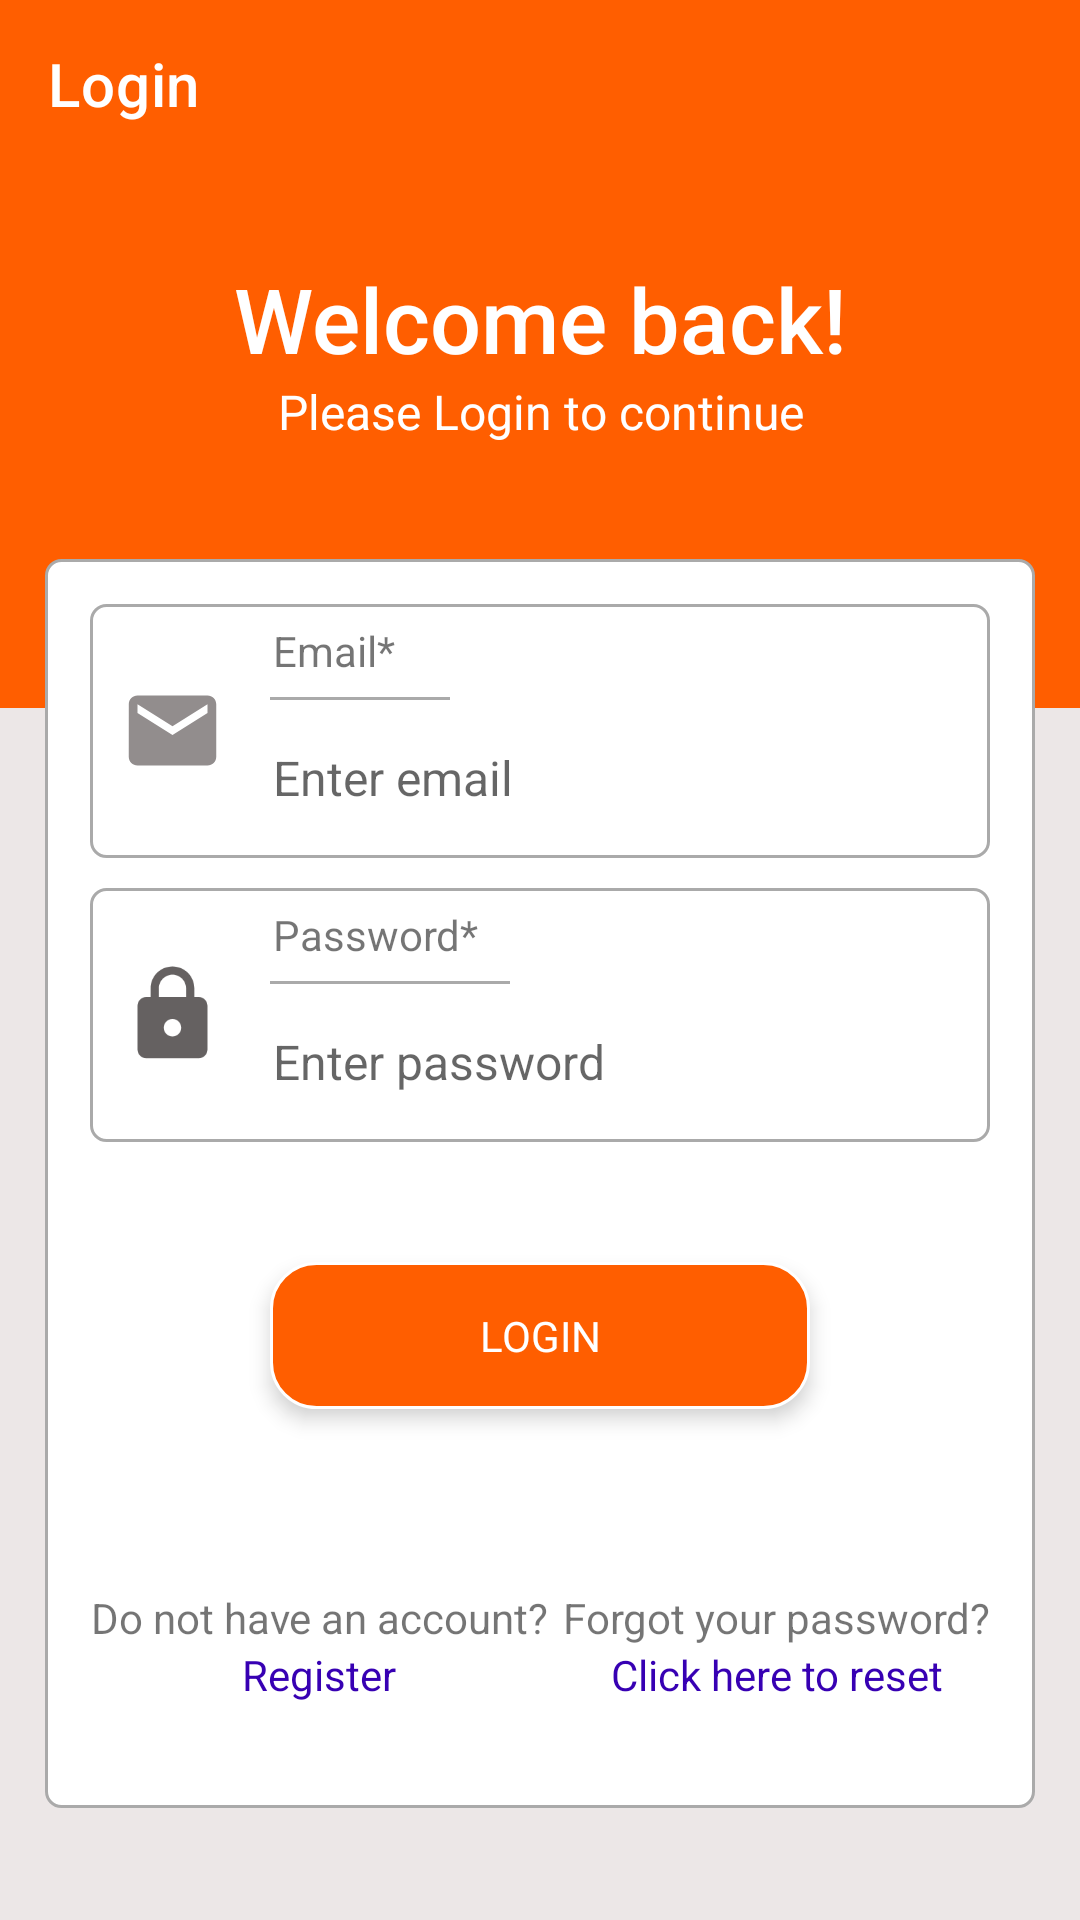

This screen was rendered from an Android layout file. Write that file and the resources it references.
<!-- AndroidManifest.xml: application theme Theme.FoodApp -->
<!-- res/layout/activity_login.xml -->
<?xml version="1.0" encoding="utf-8"?>
<RelativeLayout
    xmlns:android="http://schemas.android.com/apk/res/android"
    xmlns:app="http://schemas.android.com/apk/res-auto"
    xmlns:tools="http://schemas.android.com/tools"
    android:layout_width="match_parent"
    android:layout_height="match_parent"
    tools:context=".Activity.LoginActivity">

    <com.google.android.material.appbar.AppBarLayout
        android:id="@+id/app_Bar_Layout"
        android:layout_width="match_parent"
        android:layout_height="wrap_content">


        <androidx.appcompat.widget.Toolbar
            android:id="@+id/toolbarAction_bar"
            android:layout_width="match_parent"
            android:layout_height="?actionBarSize"
            android:background="#ff5e00"
            app:navigationIcon="@drawable/arrow_back_24"
            app:title="Login"
            app:titleTextColor="#FFFFFF" />

    </com.google.android.material.appbar.AppBarLayout>

    <ScrollView
        android:layout_width="match_parent"
        android:layout_height="match_parent"
        android:background="#ECE7E7"
        android:layout_below="@+id/app_Bar_Layout">

        <LinearLayout
            android:layout_width="match_parent"
            android:layout_height="wrap_content"
            android:orientation="vertical">

            <RelativeLayout
                android:layout_width="match_parent"
                android:layout_height="180dp"
                android:background="#ff5e00">

                <TextView
                    android:id="@+id/textViewTitle"
                    android:layout_width="match_parent"
                    android:layout_height="wrap_content"
                    android:layout_marginTop="30dp"
                    android:text="Welcome back!"
                    android:textAlignment="center"
                    android:textAppearance="@style/TextAppearance.AppCompat.Title"
                    android:textColor="#FFFFFF"
                    android:textSize="30dp" />

                <TextView
                    android:layout_width="match_parent"
                    android:layout_height="wrap_content"
                    android:layout_below="@+id/textViewTitle"
                    android:text="Please Login to continue"
                    android:textAlignment="center"
                    android:textAppearance="@style/TextAppearance.AppCompat.Menu"
                    android:textColor="#FFFFFF" />
            </RelativeLayout>

            <RelativeLayout
                android:layout_width="match_parent"
                android:layout_height="wrap_content"
                android:layout_marginLeft="15dp"
                android:layout_marginTop="-50dp"
                android:layout_marginRight="15dp"
                android:layout_marginBottom="15dp"
                android:background="@drawable/fram_shape"
                android:padding="15dp">

                <RelativeLayout
                    android:id="@+id/RL_email"
                    android:layout_width="match_parent"
                    android:layout_height="wrap_content"
                    android:background="@drawable/fram_shape">

                    <ImageView
                        android:id="@+id/imageViewEmail"
                        android:layout_width="35dp"
                        android:layout_height="35dp"
                        android:layout_centerVertical="true"
                        android:layout_marginLeft="10dp"
                        android:layout_marginRight="10dp"
                        android:src="@drawable/email_24" />

                    <TextView
                        android:id="@+id/textView_login_email"
                        android:layout_width="match_parent"
                        android:layout_height="wrap_content"
                        android:layout_toEndOf="@id/imageViewEmail"
                        android:padding="6dp"
                        android:text="Email*" />

                    <View
                        android:id="@+id/divider_email"
                        android:layout_width="60dp"
                        android:layout_height="1dp"
                        android:layout_below="@id/textView_login_email"
                        android:layout_marginLeft="60dp"
                        android:background="#AAAAAA" />

                    <EditText
                        android:id="@+id/editText_login_email"
                        android:layout_width="match_parent"
                        android:layout_height="wrap_content"
                        android:layout_below="@id/textView_login_email"
                        android:layout_marginTop="10dp"
                        android:layout_marginBottom="10dp"
                        android:layout_toEndOf="@id/imageViewEmail"
                        android:background="@android:color/transparent"
                        android:hint="Enter email"
                        android:inputType="textEmailAddress"
                        android:padding="6dp"
                        android:textSize="16sp"
                        tools:ignore="TouchTargetSizeCheck" />

                </RelativeLayout>

                <RelativeLayout
                    android:id="@+id/RL_pwd"
                    android:layout_width="match_parent"
                    android:layout_height="wrap_content"
                    android:layout_below="@id/RL_email"
                    android:layout_marginTop="10dp"
                    android:background="@drawable/fram_shape">

                    <ImageView
                        android:id="@+id/imageViewPwd"
                        android:layout_width="35dp"
                        android:layout_height="35dp"
                        android:layout_centerVertical="true"
                        android:layout_marginLeft="10dp"
                        android:layout_marginRight="10dp"
                        android:src="@drawable/lock_24" />

                    <TextView
                        android:id="@+id/textView_login_pwd"
                        android:layout_width="match_parent"
                        android:layout_height="wrap_content"
                        android:layout_toEndOf="@id/imageViewPwd"
                        android:padding="6dp"
                        android:text="Password*" />

                    <View
                        android:id="@+id/divider_pwd"
                        android:layout_width="80dp"
                        android:layout_height="1dp"
                        android:layout_below="@id/textView_login_pwd"
                        android:layout_marginLeft="60dp"
                        android:background="#AAAAAA" />

                    <EditText
                        android:id="@+id/editText_login_pwd"
                        android:layout_width="260dp"
                        android:layout_height="wrap_content"
                        android:layout_below="@id/textView_login_pwd"
                        android:layout_marginTop="10dp"
                        android:layout_marginBottom="10dp"
                        android:layout_toEndOf="@id/imageViewPwd"
                        android:background="@android:color/transparent"
                        android:hint="Enter password"
                        android:inputType="textPassword"
                        android:padding="6dp"
                        android:textSize="16sp"
                        tools:ignore="TouchTargetSizeCheck" />

                    <ImageView
                        android:id="@+id/imageView_show_hide_pwd"
                        android:layout_width="33dp"
                        android:layout_height="33dp"
                        android:layout_below="@id/textView_login_pwd"
                        android:layout_alignParentEnd="true"
                        android:layout_marginTop="10dp"
                        android:layout_marginRight="10dp" />

                </RelativeLayout>

                <TextView
                    android:id="@+id/button_login"
                    android:layout_width="180dp"
                    android:layout_height="wrap_content"
                    android:layout_below="@id/RL_pwd"
                    android:layout_centerInParent="true"
                    android:layout_marginTop="40dp"
                    android:layout_marginBottom="30dp"
                    android:background="@drawable/button_shape"
                    android:elevation="4dp"
                    android:gravity="center"
                    android:paddingTop="15dp"
                    android:paddingBottom="15dp"
                    android:text="LOGIN"
                    android:textColor="#FFFFFF" />

                <LinearLayout
                    android:layout_width="wrap_content"
                    android:layout_height="wrap_content"
                    android:layout_below="@id/button_login"
                    android:layout_marginTop="10dp"
                    android:layout_marginBottom="20dp"
                    android:orientation="vertical">

                    <TextView
                        android:id="@+id/textView_register"
                        android:layout_width="match_parent"
                        android:layout_height="wrap_content"
                        android:layout_marginTop="20dp"
                        android:text="Do not have an account?"
                        android:textAlignment="center" />

                    <TextView
                        android:id="@+id/textView_register_link"
                        android:layout_width="match_parent"
                        android:layout_height="wrap_content"
                        android:text="Register"
                        android:textAlignment="center"
                        android:textColor="#3700B3" />
                </LinearLayout>

                <LinearLayout
                    android:layout_width="wrap_content"
                    android:layout_height="wrap_content"
                    android:layout_below="@id/button_login"
                    android:layout_alignParentEnd="true"
                    android:layout_marginTop="10dp"
                    android:layout_marginBottom="20dp"
                    android:orientation="vertical">

                    <TextView
                        android:id="@+id/textView_forgot_password"
                        android:layout_width="match_parent"
                        android:layout_height="wrap_content"
                        android:layout_marginTop="20dp"
                        android:text="Forgot your password?"
                        android:textAlignment="center" />

                    <TextView
                        android:id="@+id/textView_forgot_password_link"
                        android:layout_width="match_parent"
                        android:layout_height="wrap_content"
                        android:text="@string/click_here_to_reset"
                        android:textAlignment="center"
                        android:textColor="#3700B3" />
                </LinearLayout>

            </RelativeLayout>
        </LinearLayout>

    </ScrollView>

    <ProgressBar
        android:id="@+id/progressBar"
        style="?android:attr/progressBarStyleLarge"
        android:layout_width="wrap_content"
        android:layout_height="wrap_content"
        android:layout_centerHorizontal="true"
        android:layout_centerVertical="true"
        android:elevation="10dp"
        android:visibility="gone" />
</RelativeLayout>
<!-- resources referenced by this layout -->
<resources>
  <!-- drawable button_shape (drawable) -->
  <?xml version="1.0" encoding="utf-8"?>
  <shape xmlns:android="http://schemas.android.com/apk/res/android"
     android:shape="rectangle" >
  
      <solid android:color="#ff5e00"/>
      <corners android:radius="15dp"/>
      <stroke android:width="1dp" android:color="#FFFFFF"/>
  
  </shape>
  <!-- drawable email_24 (drawable) -->
  <vector android:height="24dp" android:tint="#928D8D"
      android:viewportHeight="24" android:viewportWidth="24"
      android:width="24dp" xmlns:android="http://schemas.android.com/apk/res/android">
      <path android:fillColor="@android:color/white" android:pathData="M20,4L4,4c-1.1,0 -1.99,0.9 -1.99,2L2,18c0,1.1 0.9,2 2,2h16c1.1,0 2,-0.9 2,-2L22,6c0,-1.1 -0.9,-2 -2,-2zM20,8l-8,5 -8,-5L4,6l8,5 8,-5v2z"/>
  </vector>
  <!-- drawable fram_shape (drawable) -->
  <?xml version="1.0" encoding="utf-8"?>
  <shape xmlns:android="http://schemas.android.com/apk/res/android"
      android:shape="rectangle">
      <solid android:color="@color/white"/>
      <corners android:radius="5dp"/>
      <stroke android:width="1dp" android:color="#AAAAAA"/>
  
  </shape>
  <!-- drawable lock_24 (drawable) -->
  <vector android:height="24dp" android:tint="#656161"
      android:viewportHeight="24" android:viewportWidth="24"
      android:width="24dp" xmlns:android="http://schemas.android.com/apk/res/android">
      <path android:fillColor="@android:color/white" android:pathData="M18,8h-1L17,6c0,-2.76 -2.24,-5 -5,-5S7,3.24 7,6v2L6,8c-1.1,0 -2,0.9 -2,2v10c0,1.1 0.9,2 2,2h12c1.1,0 2,-0.9 2,-2L20,10c0,-1.1 -0.9,-2 -2,-2zM12,17c-1.1,0 -2,-0.9 -2,-2s0.9,-2 2,-2 2,0.9 2,2 -0.9,2 -2,2zM15.1,8L8.9,8L8.9,6c0,-1.71 1.39,-3.1 3.1,-3.1 1.71,0 3.1,1.39 3.1,3.1v2z"/>
  </vector>
  <string name="click_here_to_reset">Click here to reset</string>
  <style name="Theme.FoodApp" parent="Theme.MaterialComponents.Light.NoActionBar">
          
          <item name="colorPrimary">#ff5e00</item>
          <item name="colorPrimaryVariant">#ff5e00</item>
          <item name="colorOnPrimary">@color/white</item>
          
          <item name="colorSecondary">@color/teal_200</item>
          <item name="colorSecondaryVariant">@color/teal_700</item>
          <item name="colorOnSecondary">@color/black</item>
          <item name="android:statusBarColor">#ff5e00</item>
  
          
  
          
      </style>
  <color name="white">#FFFFFFFF</color>
  <color name="teal_200">#FF03DAC5</color>
  <color name="teal_700">#FF018786</color>
  <color name="black">#FF000000</color>
</resources>
